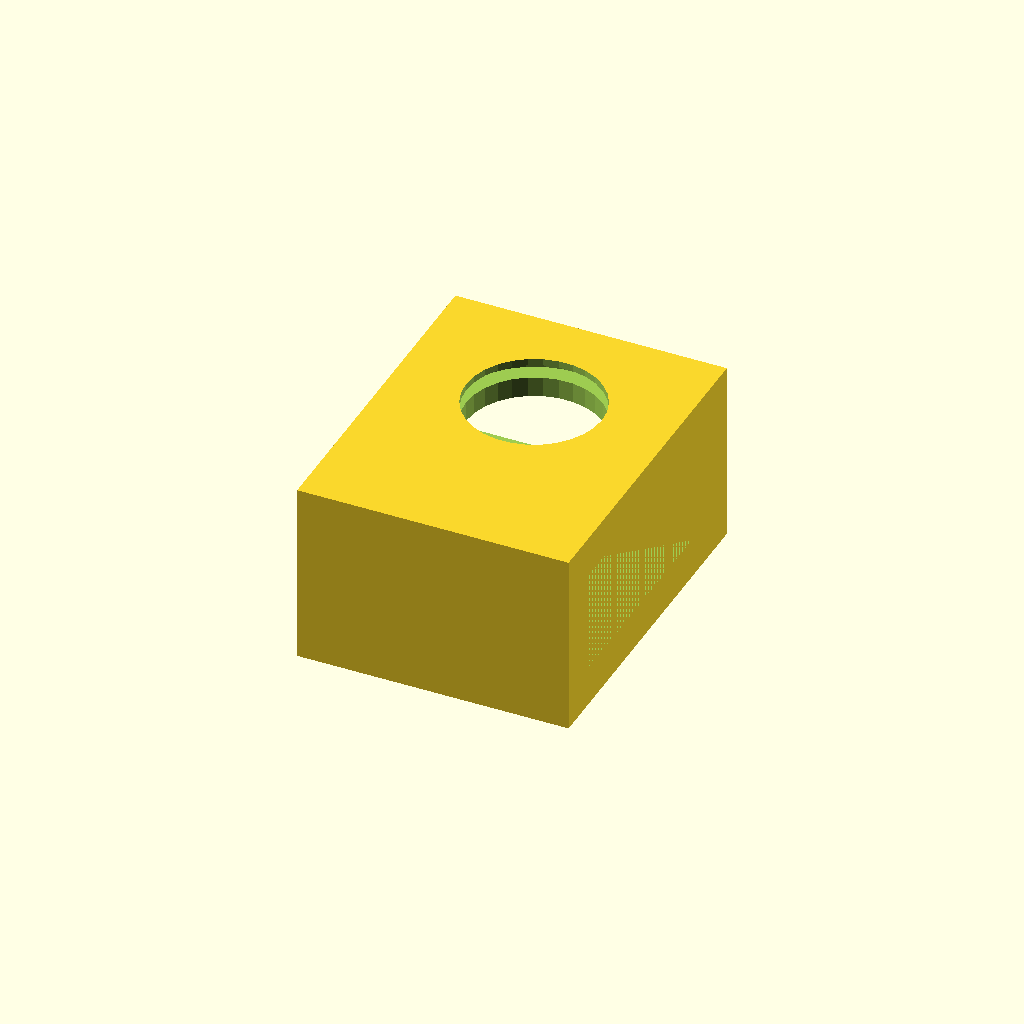
Cell 1: the model at its default parameters.
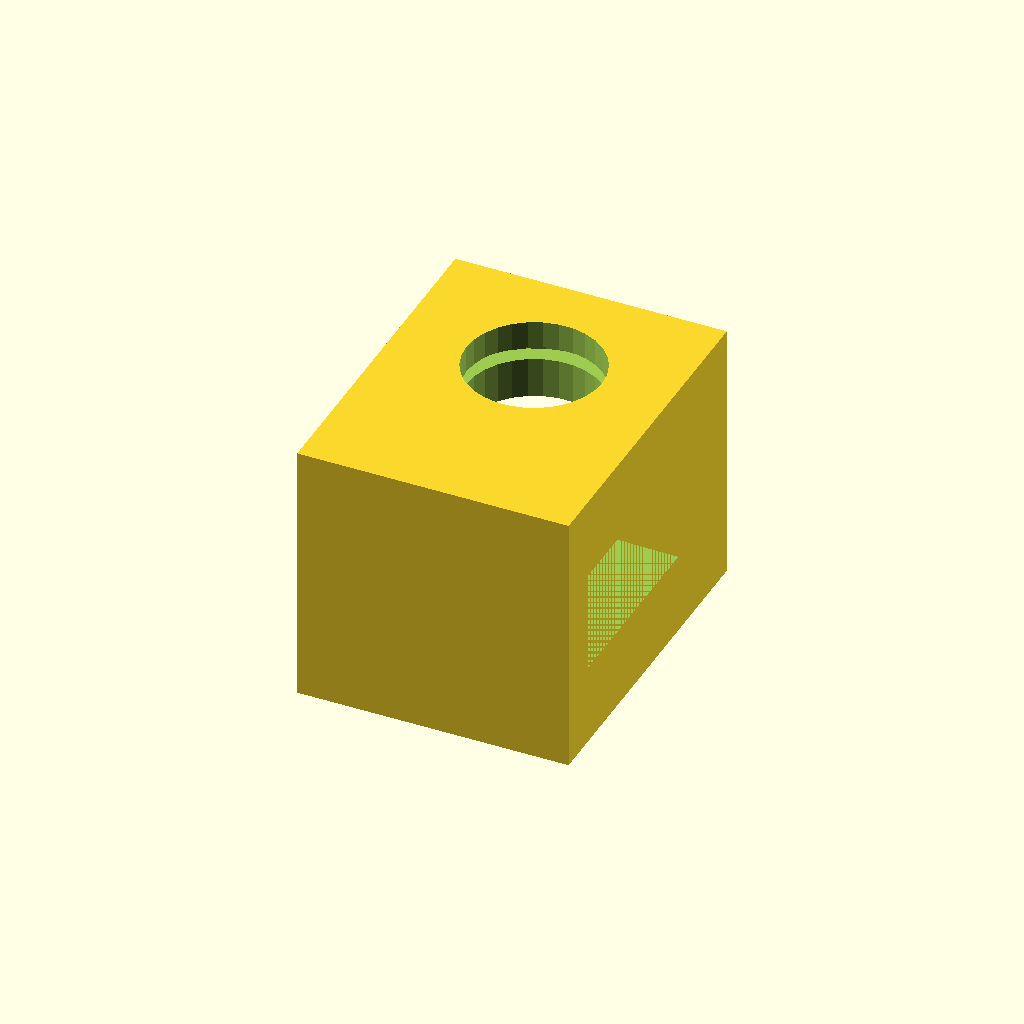
Cell 2: bottom_h = 12 (everything else at default).
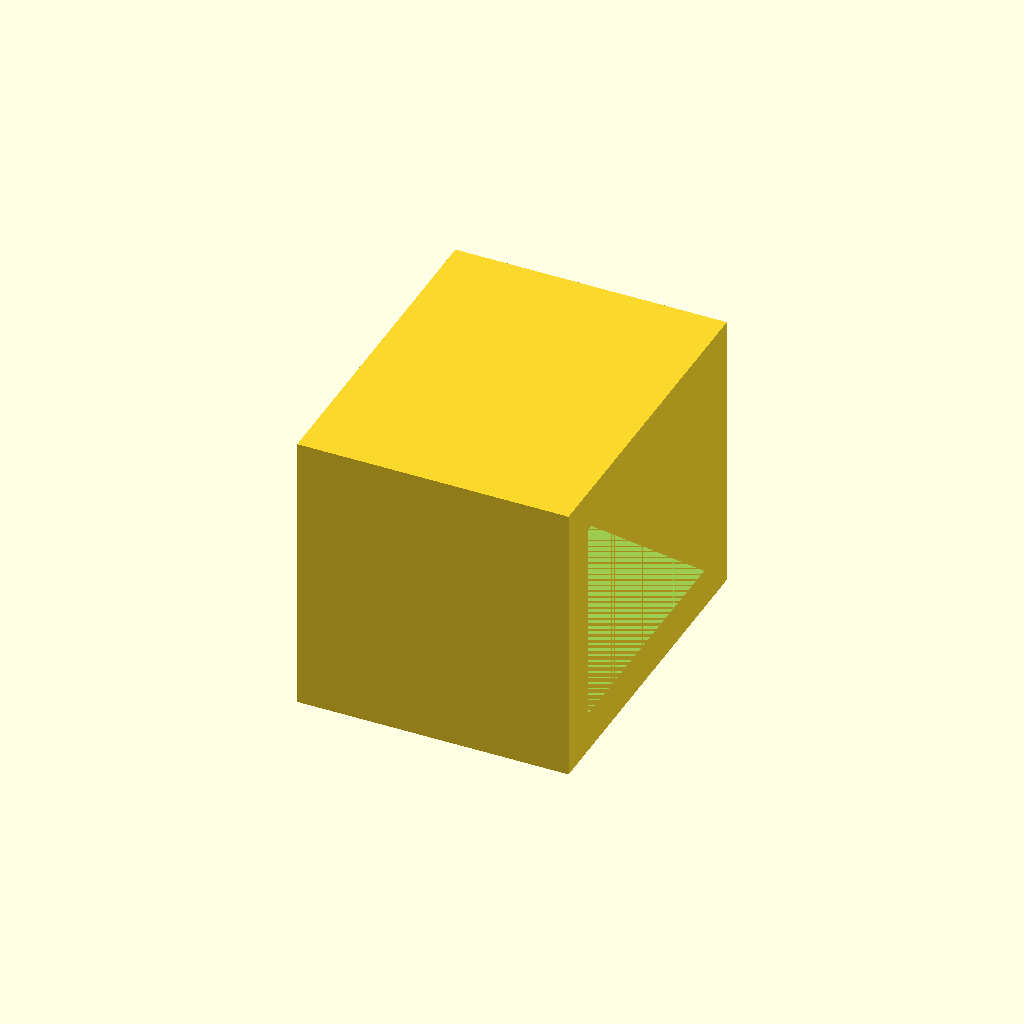
Cell 3: space_h = 30 (everything else at default).
All cells are drawn from one camera (rotation 55°, 0°, 25°, orthographic, colour scheme Cornfield), so only the parameter changes between them.
OpenSCAD source file holder.scad:
bottom_h =6;
space_h=15;
roof_h=bottom_h;

hole=25;

difference() {
 cube([40, 50,bottom_h+space_h+roof_h], center=true);
 translate([0,6,0])
 cube([40, 50, space_h], center=true);
 
 translate([0,7,0]) {
 translate([0,0,space_h/2+roof_h/2])
 cylinder(d=hole,h=2);
 cylinder(d=20,h=20);    
 }   
 
}
Customizer parameters (derived from the source; name, type, default, range or options):
bottom_h: number, default 6
space_h: number, default 15
hole: number, default 25
